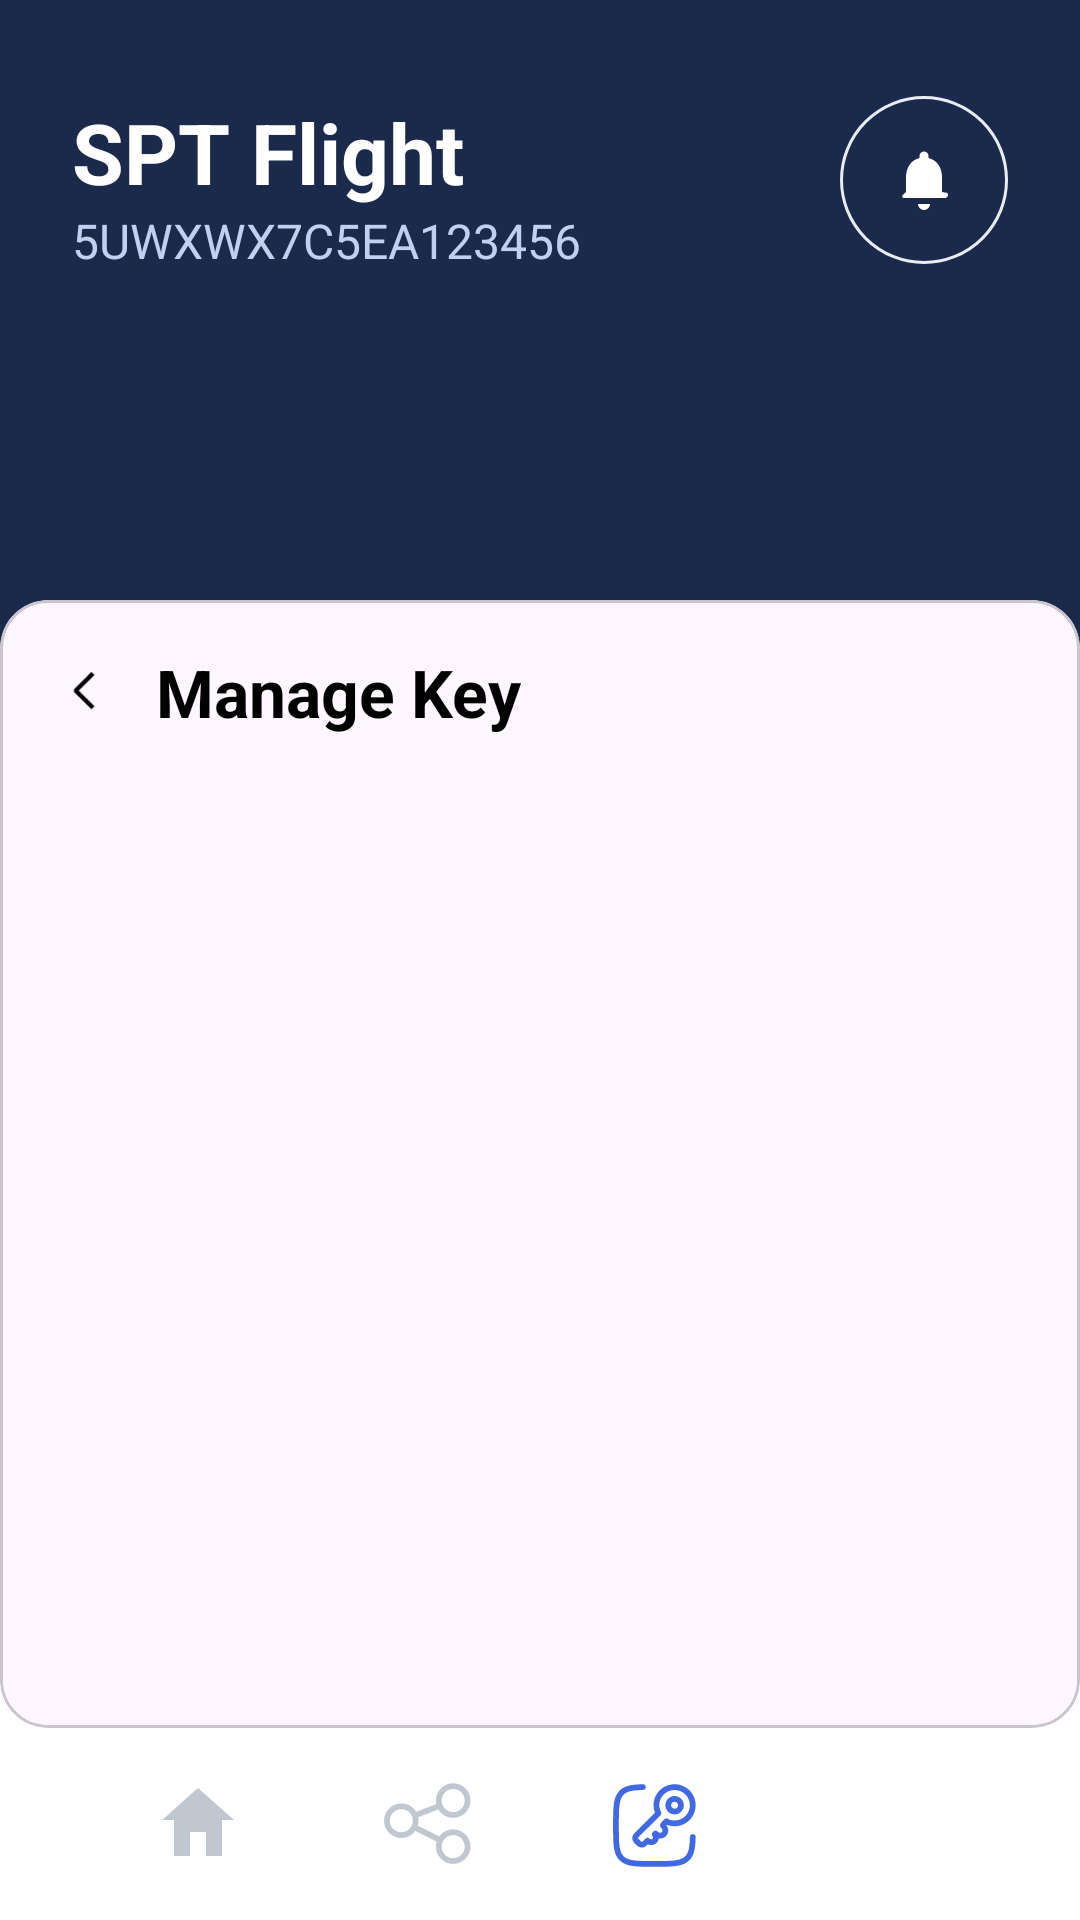

Produce the Android XML layout that renders to this screen, including the resource entries it uses.
<!-- AndroidManifest.xml: application theme AppTheme -->
<!-- res/layout/manage_key.xml -->
<?xml version="1.0" encoding="utf-8"?>
<androidx.constraintlayout.widget.ConstraintLayout
    xmlns:android="http://schemas.android.com/apk/res/android"
    xmlns:app="http://schemas.android.com/apk/res-auto"
    android:layout_width="match_parent"
    android:layout_height="match_parent"
    android:background="#1B294B">

    
    <androidx.constraintlayout.widget.ConstraintLayout
        android:id="@+id/headerLayout"
        android:layout_width="0dp"
        android:layout_height="200dp"
        android:paddingStart="24dp"
        android:paddingTop="32dp"
        android:paddingEnd="24dp"
        app:layout_constraintTop_toTopOf="parent"
        app:layout_constraintStart_toStartOf="parent"
        app:layout_constraintEnd_toEndOf="parent">

        <TextView
            android:id="@+id/tvVehicleName"
            android:layout_width="wrap_content"
            android:layout_height="wrap_content"
            android:text="SPT Flight"
            android:textColor="@android:color/white"
            android:textSize="28sp"
            android:textStyle="bold"
            app:layout_constraintStart_toStartOf="parent"
            app:layout_constraintTop_toTopOf="parent"/>

        <TextView
            android:id="@+id/tvVin"
            android:layout_width="wrap_content"
            android:layout_height="wrap_content"
            android:text="5UWXWX7C5EA123456"
            android:textColor="#BFD0F0"
            android:textSize="16sp"
            app:layout_constraintStart_toStartOf="@id/tvVehicleName"
            app:layout_constraintTop_toBottomOf="@id/tvVehicleName"/>

        <FrameLayout
            android:id="@+id/ivNotification"
            android:layout_width="56dp"
            android:layout_height="56dp"
            android:background="@drawable/bg_outline_circle"
            app:layout_constraintEnd_toEndOf="parent"
            app:layout_constraintTop_toTopOf="parent">

            <ImageView
                android:layout_width="24dp"
                android:layout_height="24dp"
                android:layout_gravity="center"
                android:src="@drawable/ic_bell_white"
                android:contentDescription="@string/notify"/>
        </FrameLayout>
    </androidx.constraintlayout.widget.ConstraintLayout>

    
    <View
        android:id="@+id/topCurve"
        android:layout_width="0dp"
        android:layout_height="0dp"
        android:background="@drawable/bg_top_curve"
        app:layout_constraintTop_toBottomOf="@id/headerLayout"
        app:layout_constraintBottom_toBottomOf="parent"
        app:layout_constraintStart_toStartOf="parent"
        app:layout_constraintEnd_toEndOf="parent"/>

    
    <com.google.android.material.card.MaterialCardView
        android:id="@+id/cardManageKeys"
        android:layout_width="0dp"
        android:layout_height="0dp"
        android:layout_marginStart="0dp"
        android:layout_marginEnd="0dp"
        android:layout_marginTop="0dp"
        android:layout_marginBottom="0dp"
        app:cardCornerRadius="16dp"
        app:cardElevation="0dp"
        app:layout_constraintTop_toBottomOf="@id/headerLayout"
        app:layout_constraintBottom_toTopOf="@id/bottomNav"
        app:layout_constraintStart_toStartOf="parent"
        app:layout_constraintEnd_toEndOf="parent">

        <androidx.constraintlayout.widget.ConstraintLayout
            android:layout_width="match_parent"
            android:layout_height="match_parent"
            android:padding="16dp">

            
            <LinearLayout
                android:id="@+id/titleRow"
                android:layout_width="0dp"
                android:layout_height="wrap_content"
                android:gravity="center_vertical"
                app:layout_constraintTop_toTopOf="parent"
                app:layout_constraintStart_toStartOf="parent"
                app:layout_constraintEnd_toEndOf="parent">

                <ImageView
                    android:id="@+id/ivBack"
                    android:layout_width="24dp"
                    android:layout_height="24dp"
                    android:layout_marginEnd="12dp"
                    android:src="@drawable/ic_back"
                    android:contentDescription="@string/back"/>

                <TextView
                    android:id="@+id/tvTitle"
                    android:layout_width="wrap_content"
                    android:layout_height="wrap_content"
                    android:text="Manage Key"
                    android:textColor="#000000"
                    android:textSize="22sp"
                    android:textStyle="bold"/>
            </LinearLayout>

            
            <androidx.recyclerview.widget.RecyclerView
                android:id="@+id/rvSharedUsers"
                android:layout_width="0dp"
                android:layout_height="0dp"
                android:clipToPadding="false"
                android:paddingTop="12dp"
                android:paddingBottom="12dp"
                app:layout_constraintTop_toBottomOf="@+id/titleRow"
                app:layout_constraintBottom_toBottomOf="parent"
                app:layout_constraintStart_toStartOf="parent"
                app:layout_constraintEnd_toEndOf="parent"/>
        </androidx.constraintlayout.widget.ConstraintLayout>
    </com.google.android.material.card.MaterialCardView>

    
    <LinearLayout
        android:id="@+id/bottomNav"
        android:layout_width="0dp"
        android:layout_height="64dp"
        android:paddingStart="28dp"
        android:paddingEnd="28dp"
        android:gravity="center"
        android:weightSum="4"
        app:layout_constraintBottom_toBottomOf="parent"
        app:layout_constraintStart_toStartOf="parent"
        app:layout_constraintEnd_toEndOf="parent">

        <ImageView
            android:layout_width="0dp"
            android:layout_height="32dp"
            android:layout_weight="1"
            android:src="@drawable/ic_home"
            android:tint="#C1C7D0"
            android:contentDescription="@string/home"/>

        <ImageView
            android:layout_width="0dp"
            android:layout_height="32dp"
            android:layout_weight="1"
            android:src="@drawable/ic_connect"
            android:tint="#C1C7D0"
            android:contentDescription="@string/share"/>

        <ImageView
            android:layout_width="0dp"
            android:layout_height="32dp"
            android:layout_weight="1"
            android:src="@drawable/ic_key"
            android:tint="#4169E1"
        android:contentDescription="@string/keys"/>

        <ImageView
            android:layout_width="0dp"
            android:layout_height="32dp"
            android:layout_weight="1"
            android:src="@drawable/ic_profile"
            android:tint="#C1C7D0"
            android:contentDescription="@string/profile"/>
    </LinearLayout>
</androidx.constraintlayout.widget.ConstraintLayout>
<!-- resources referenced by this layout -->
<resources>
  <!-- drawable bg_outline_circle (drawable) -->
  <shape xmlns:android="http://schemas.android.com/apk/res/android" android:shape="oval">
      <solid android:color="@android:color/transparent"/>
      <stroke android:width="1dp" android:color="#E6EDF7"/>
  </shape>
  <!-- drawable bg_top_curve (drawable) -->
  <shape xmlns:android="http://schemas.android.com/apk/res/android">
      <solid android:color="#FFFFFFFF"/>
      <corners android:topLeftRadius="55dp" android:topRightRadius="55dp"/>
  </shape>
  <!-- drawable ic_back (drawable) -->
  <vector xmlns:android="http://schemas.android.com/apk/res/android"
      android:width="13dp"
      android:height="25dp"
      android:viewportWidth="13"
      android:viewportHeight="25">
  
      <path
          android:pathData="M10.1198 6.59159L9.05879 5.53159L3.27979 11.3086C3.18664 11.4012 3.11271 11.5112 3.06226 11.6325C3.01181 11.7537 2.98584 11.8838 2.98584 12.0151C2.98584 12.1464 3.01181 12.2764 3.06226 12.3977C3.11271 12.5189 3.18664 12.629 3.27979 12.7216L9.05879 18.5016L10.1188 17.4416L4.69479 12.0166L10.1198 6.59159Z"
          android:fillColor="@android:color/black"/>
  </vector>
  <!-- drawable ic_bell_white (drawable) -->
  <vector xmlns:android="http://schemas.android.com/apk/res/android"
      android:width="24dp" android:height="24dp"
      android:viewportWidth="24" android:viewportHeight="24" >
      <path
          android:fillColor="#FFFFFFFF"
          android:pathData="M12,22a2,2 0 0 0 2,-2h-4a2,2 0 0 0 2,2zM18,16v-5c0,-3.07 -1.63,-5.64 -4.5,-6.32V4a1.5,1.5 0 0 0 -3,0v0.68C7.63,5.36 6,7.92 6,11v5l-1.29,1.29A1,1 0 0 0 5,18h14a1,1 0 0 0 0.71,-1.71L18,16z"/>
  </vector>
  <!-- drawable ic_home (drawable) -->
  <vector xmlns:android="http://schemas.android.com/apk/res/android"
      android:width="24dp" android:height="24dp"
      android:viewportWidth="24" android:viewportHeight="24">
      <path android:fillColor="#FF4169E1"
          android:pathData="M12,3l9,8h-3v9h-12v-9H3l9,-8zM10,20h4v-6h-4v6z"/>
  </vector>
  <string name="back">Back</string>
  <string name="home">Home</string>
  <string name="keys">Keys</string>
  <string name="notify">Notifications</string>
  <string name="profile">Profile</string>
  <string name="share">Share</string>
  <style name="AppTheme" parent="Theme.Material3.DayNight.NoActionBar">
          
          <item name="android:windowBackground">@color/background</item>
          <item name="android:textColorPrimary">@color/text_primary</item>
          <item name="android:textColorSecondary">@color/text_secondary</item>
          <item name="colorPrimary">@color/blue</item>
          <item name="colorPrimaryVariant">@color/blue_dark</item>
          <item name="colorOnPrimary">@color/white</item>
      </style>
  <color name="background">#F9FAFB</color>
  <color name="text_primary">#000000</color>
  <color name="text_secondary">#666666</color>
  <color name="blue">#004A99</color>
  <color name="blue_dark">#002F6C</color>
  <color name="white">#FFFFFF</color>
</resources>
